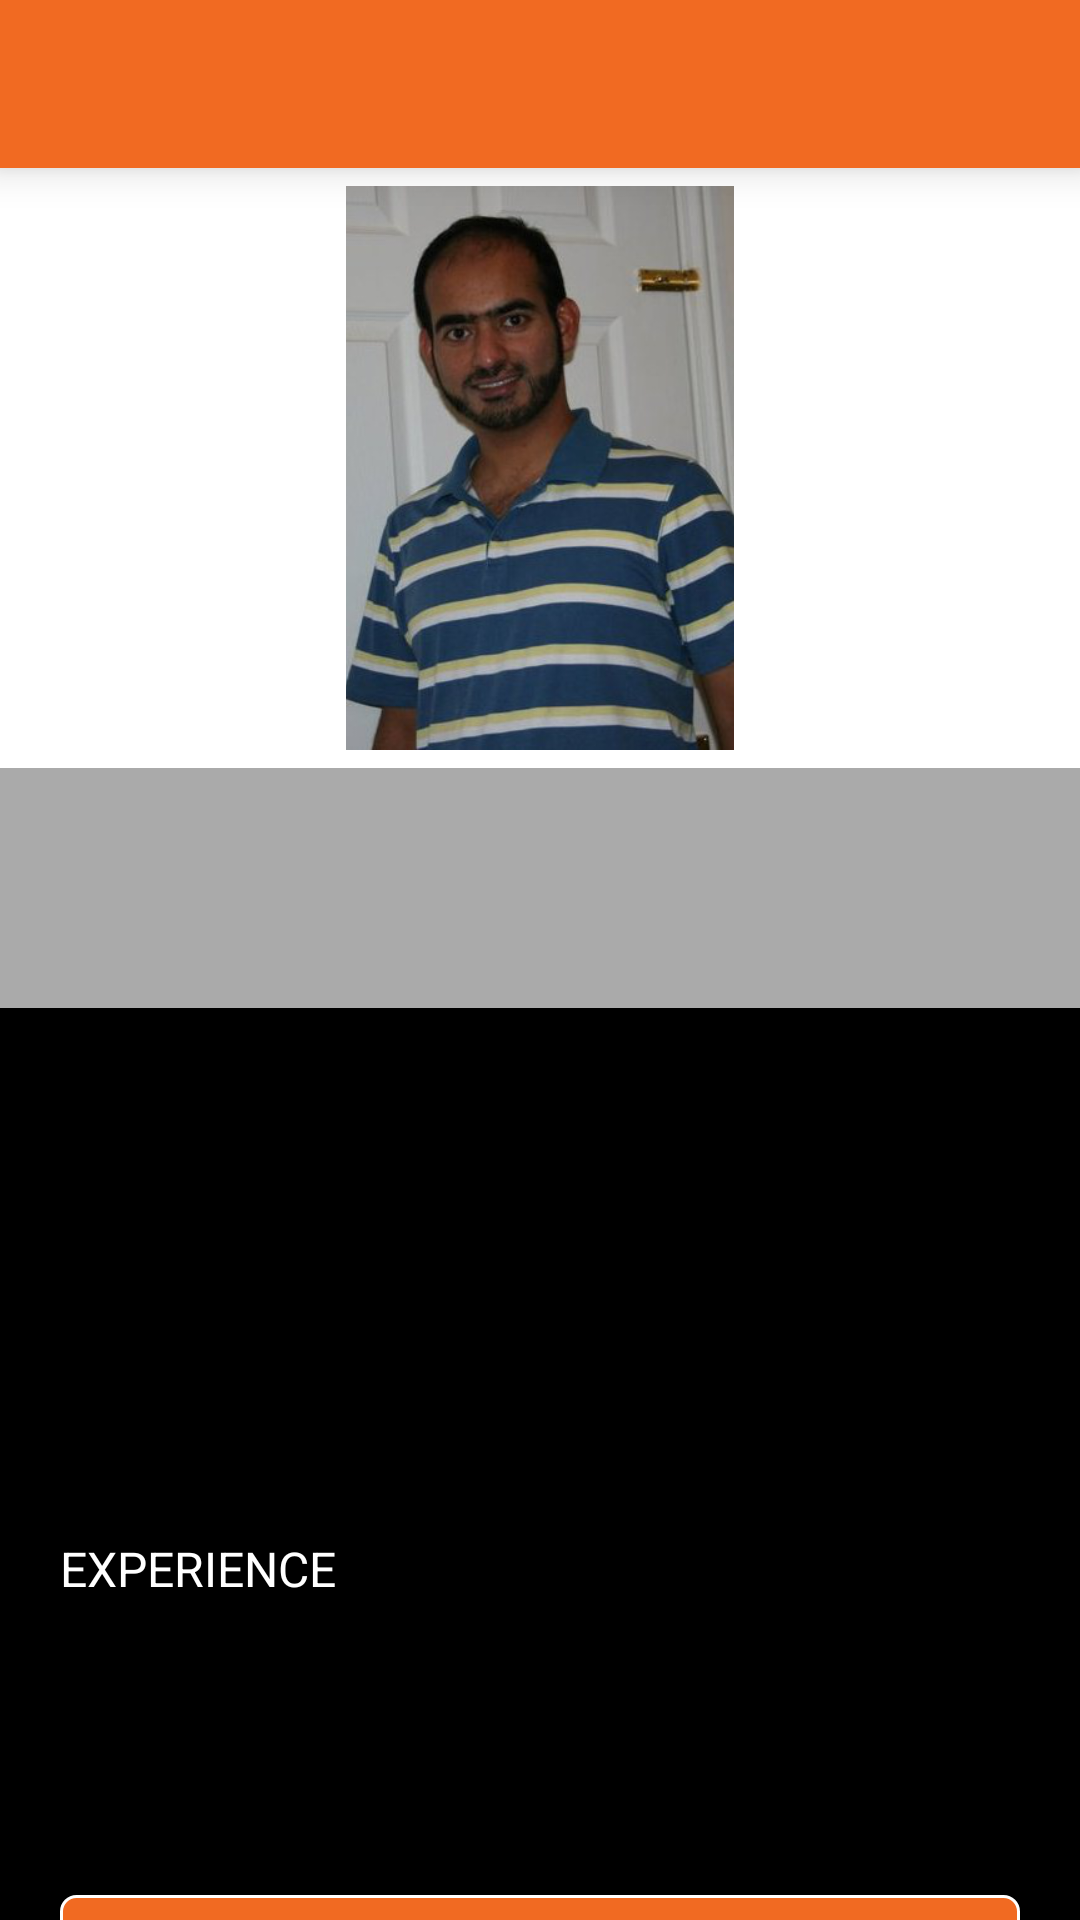

Write the Android layout XML for this screen, with the resource values it uses.
<!-- AndroidManifest.xml: application theme AppTheme -->
<!-- res/layout/default_item_detail.xml -->
<?xml version="1.0" encoding="utf-8"?>
<LinearLayout xmlns:android="http://schemas.android.com/apk/res/android"
    xmlns:app="http://schemas.android.com/apk/res-auto"
    xmlns:tools="http://schemas.android.com/tools"
    android:layout_width="match_parent"
    android:layout_height="match_parent"
    android:background="@android:color/black"
    android:orientation="vertical">

    <com.google.android.material.appbar.AppBarLayout
        android:layout_width="match_parent"
        android:layout_height="wrap_content"
        android:background="@android:color/black"
        android:layout_gravity="top"
        android:elevation="8dp">
        <androidx.appcompat.widget.Toolbar
            android:id="@+id/default_offerdetail_view_toolbar"
            android:layout_width="match_parent"
            android:layout_height="?attr/actionBarSize"
            app:contentInsetStart="0dp"
            app:contentInsetEnd="0dp"
            app:contentInsetLeft="0dp"
            app:contentInsetRight="0dp"
            android:clipToPadding="false">

            <include layout="@layout/title_back_btn_action_bar" />

        </androidx.appcompat.widget.Toolbar>
    </com.google.android.material.appbar.AppBarLayout>

    <ScrollView
        android:layout_width="match_parent"
        android:layout_height="match_parent"
        android:scrollbars="none">
        <LinearLayout
            android:layout_width="match_parent"
            android:layout_height="wrap_content"
            android:orientation="vertical"
            android:paddingBottom="20dp"
            android:background="@android:color/black">

            <FrameLayout
                android:layout_width="match_parent"
                android:layout_height="@dimen/detail_screen_iv_height"
                android:layout_gravity="center">
                <androidx.appcompat.widget.AppCompatImageView
                    android:id="@+id/item_detail_iv"
                    android:layout_width="match_parent"
                    android:layout_height="match_parent"
                    android:src="@drawable/ghous"
                    android:layout_gravity="center"
                    android:padding="6dp"
                    android:background="@android:color/white"
                    android:scaleType="fitCenter"/>

                <ProgressBar
                    android:id="@+id/progress_bar"
                    style="?android:attr/progressBarStyleSmall"
                    android:layout_width="40dp"
                    android:layout_height="40dp"
                    android:visibility="gone"
                    android:layout_gravity="center"/>
            </FrameLayout>


            <LinearLayout
                android:layout_width="match_parent"
                android:layout_height="80dp"
                android:weightSum="1"
                android:orientation="vertical"
                android:paddingStart="@dimen/text_fields_horizontal_padding"
                android:paddingEnd="@dimen/text_fields_horizontal_padding"
                android:background="@android:color/darker_gray">
                <androidx.appcompat.widget.AppCompatTextView
                    android:id="@+id/item_name_tv"
                    android:layout_width="wrap_content"
                    android:layout_height="0dp"
                    android:layout_weight="0.5"
                    android:gravity="start|bottom"
                    android:textColor="@android:color/black"
                    style="@style/heading_large_bold"
                    android:textAllCaps="false"
                    android:ellipsize="end"
                    android:maxLines="1"
                    tools:text="How to Demolish an Entire Civilization and Still Feel Good About Yourself in the Morning"
                    />
                <androidx.appcompat.widget.AppCompatTextView
                    android:id="@+id/sub_item_name_tv"
                    android:layout_width="wrap_content"
                    android:layout_height="0dp"
                    android:layout_weight="0.5"
                    android:textColor="@color/app_grey_2"
                    android:textAllCaps="false"
                    style="@style/heading_medium"
                    android:gravity="start|top"
                    android:ellipsize="end"
                    android:maxLines="1"
                    tools:text="By: Ann Cecilia Diana Emily Fanny Gertrude Hypatia Inez Jane Kate Louisa Maud Nora Orphelia Quince Rebecca Starkey Teresa Ulysis Venus Winifred Xenophen Yetty Zeus Pepper"
                    />
            </LinearLayout>
            <androidx.appcompat.widget.LinearLayoutCompat
                android:layout_width="match_parent"
                android:layout_height="wrap_content"
                android:background="@android:color/black"
                android:paddingStart="@dimen/screen_horizontal_padding"
                android:paddingEnd="@dimen/screen_horizontal_padding"
                android:layout_marginTop="20dp"
                android:orientation="vertical">

                <androidx.appcompat.widget.AppCompatTextView
                    android:id="@+id/body_item_1_tv"
                    android:layout_width="wrap_content"
                    android:layout_height="wrap_content"
                    android:textColor="@android:color/white"
                    tools:text="Comments: 225632"/>

                <androidx.appcompat.widget.AppCompatTextView
                    android:id="@+id/body_item_2_tv"
                    android:layout_width="wrap_content"
                    android:layout_height="wrap_content"
                    android:textColor="@android:color/white"
                    android:layout_marginTop="20dp"
                    tools:text="mylooooooooooooooooooooooooooooongtextnameeeeeeeeeeeeeee"/>

                <androidx.appcompat.widget.AppCompatTextView
                    android:id="@+id/body_item_3_tv"
                    android:layout_width="wrap_content"
                    android:layout_height="wrap_content"
                    android:textColor="@android:color/white"
                    android:layout_marginTop="20dp"
                    tools:text="mylooooooooooooooooooooooooooooongtextnameeeeeeeeeeeeeee"/>

                <androidx.appcompat.widget.AppCompatTextView
                    android:id="@+id/body_item_4_tv"
                    android:layout_width="wrap_content"
                    android:layout_height="wrap_content"
                    android:textColor="@android:color/white"
                    android:layout_marginTop="20dp"
                    tools:text="mylooooooooooooooooooooooooooooongtextnameeeeeeeeeeeeeee"/>

                <androidx.appcompat.widget.AppCompatTextView
                        android:id="@+id/body_item_4a_tv"
                        android:layout_width="wrap_content"
                        android:layout_height="wrap_content"
                        style="@style/heading_medium"
                        android:textColor="@android:color/white"
                        android:layout_marginTop="20dp"
                        android:text="@string/experience"
                        tools:text="@string/experience"/>

                <androidx.appcompat.widget.AppCompatTextView
                    android:id="@+id/body_item_5_tv"
                    android:layout_width="wrap_content"
                    android:layout_height="wrap_content"
                    android:textColor="@android:color/white"
                    android:layout_marginTop="20dp"
                    tools:text="mylooooooooooooooooooooooooooooongtextnameeeeeeeeeeeeeee"/>


                <androidx.appcompat.widget.AppCompatTextView
                    android:id="@+id/body_item_6_tv"
                    android:layout_width="wrap_content"
                    android:layout_height="wrap_content"
                    android:textColor="@android:color/white"
                    android:layout_marginTop="20dp"
                    tools:text="mylooooooooooooooooooooooooooooongtextnameeeeeeeeeeeeeee"/>

                <Button
                        android:id="@+id/did_more_btn"
                        android:layout_width="match_parent"
                        android:layout_height="@dimen/button_standard_height"
                        android:layout_marginTop="@dimen/body_text_button_vertical_margin"
                        android:background="@drawable/button_standard_bg"
                        android:text="@string/more"
                />

            </androidx.appcompat.widget.LinearLayoutCompat>

        </LinearLayout>
    </ScrollView>
</LinearLayout>
<!-- res/layout/title_back_btn_action_bar.xml (included above) -->
<?xml version="1.0" encoding="utf-8"?>
<RelativeLayout xmlns:android="http://schemas.android.com/apk/res/android"
    xmlns:tools="http://schemas.android.com/tools"
    android:id="@+id/title_back_btn_action_bar_layout"
    android:layout_width="match_parent"
    android:layout_height="match_parent"
    android:orientation="horizontal"
    android:background="@color/colorAccent"
    tools:layout_height="56dp">
    <androidx.appcompat.widget.AppCompatImageView
        android:id="@+id/title_bk_actionbar_btn_start"
        android:layout_width="44dp"
        android:layout_height="44dp"
        android:layout_alignParentStart="true"
        android:layout_centerVertical="true"
        android:padding="12dp"
        android:src="@drawable/back_white"/>

    <androidx.appcompat.widget.AppCompatTextView
        android:id="@+id/title_bk_actionbar_title_centre"
        android:layout_width="wrap_content"
        android:layout_height="44dp"
        style="@style/heading_medium"
        android:gravity="center"
        android:textAlignment="center"
        android:textColor="@android:color/white"
        android:layout_centerInParent="true"
        android:padding="2dp" />

    <androidx.appcompat.widget.AppCompatImageView
        android:id="@+id/title_bk_actionbar_btn_end"
        android:layout_width="44dp"
        android:layout_height="44dp"
        android:layout_alignParentEnd="true"
        android:layout_centerVertical="true"
        android:padding="10dp"
        android:src="@drawable/menu_white"/>

</RelativeLayout>
<!-- resources referenced by this layout -->
<resources>
  <color name="app_grey_2">#454545</color>
  <color name="colorAccent">#F16A22</color>
  <dimen name="body_text_button_vertical_margin">20dp</dimen>
  <dimen name="button_standard_height">60dp</dimen>
  <dimen name="detail_screen_iv_height">200dp</dimen>
  <dimen name="screen_horizontal_padding">20dp</dimen>
  <dimen name="text_fields_horizontal_padding">10dp</dimen>
  <!-- drawable button_standard_bg (drawable) -->
  <?xml version="1.0" encoding="UTF-8"?>
  <shape xmlns:android="http://schemas.android.com/apk/res/android"
      android:shape="rectangle">
  
      
  
      <solid android:color="@color/colorAccent"/>
  
      <stroke android:color="#FFFFFF"
          android:width="1dp" />
  
      <corners android:bottomLeftRadius="5dp"
          android:topLeftRadius="5dp"
          android:bottomRightRadius="5dp"
          android:topRightRadius="5dp" />
  </shape>
  <!-- drawable ghous: png bitmap (drawable-hdpi, 69404 bytes) -->
  <string name="experience">Experience</string>
  <string name="more">More…</string>
  <style name="heading_large_bold" parent="@android:style/TextAppearance.Medium">
          <item name="android:textSize">22sp</item>
          <item name="android:textStyle">bold</item>
          <item name="android:textColor">@android:color/white</item>
          <item name="android:textAllCaps">true</item>
      </style>
  <style name="heading_medium" parent="@android:style/TextAppearance.Medium">
          <item name="android:textSize">16sp</item>
          <item name="android:textColor">@android:color/white</item>
          <item name="android:textAllCaps">true</item>
      </style>
  <style name="AppTheme" parent="Theme.AppCompat.Light.NoActionBar">
          
          <item name="colorPrimary">@color/colorPrimary</item>
          <item name="android:windowFullscreen">true</item>
          <item name="colorPrimaryDark">@color/colorPrimaryDark</item>
          <item name="colorAccent">@color/colorAccent</item>
      </style>
  <color name="colorPrimary">#3F51B5</color>
  <color name="colorPrimaryDark">#303F9F</color>
</resources>
